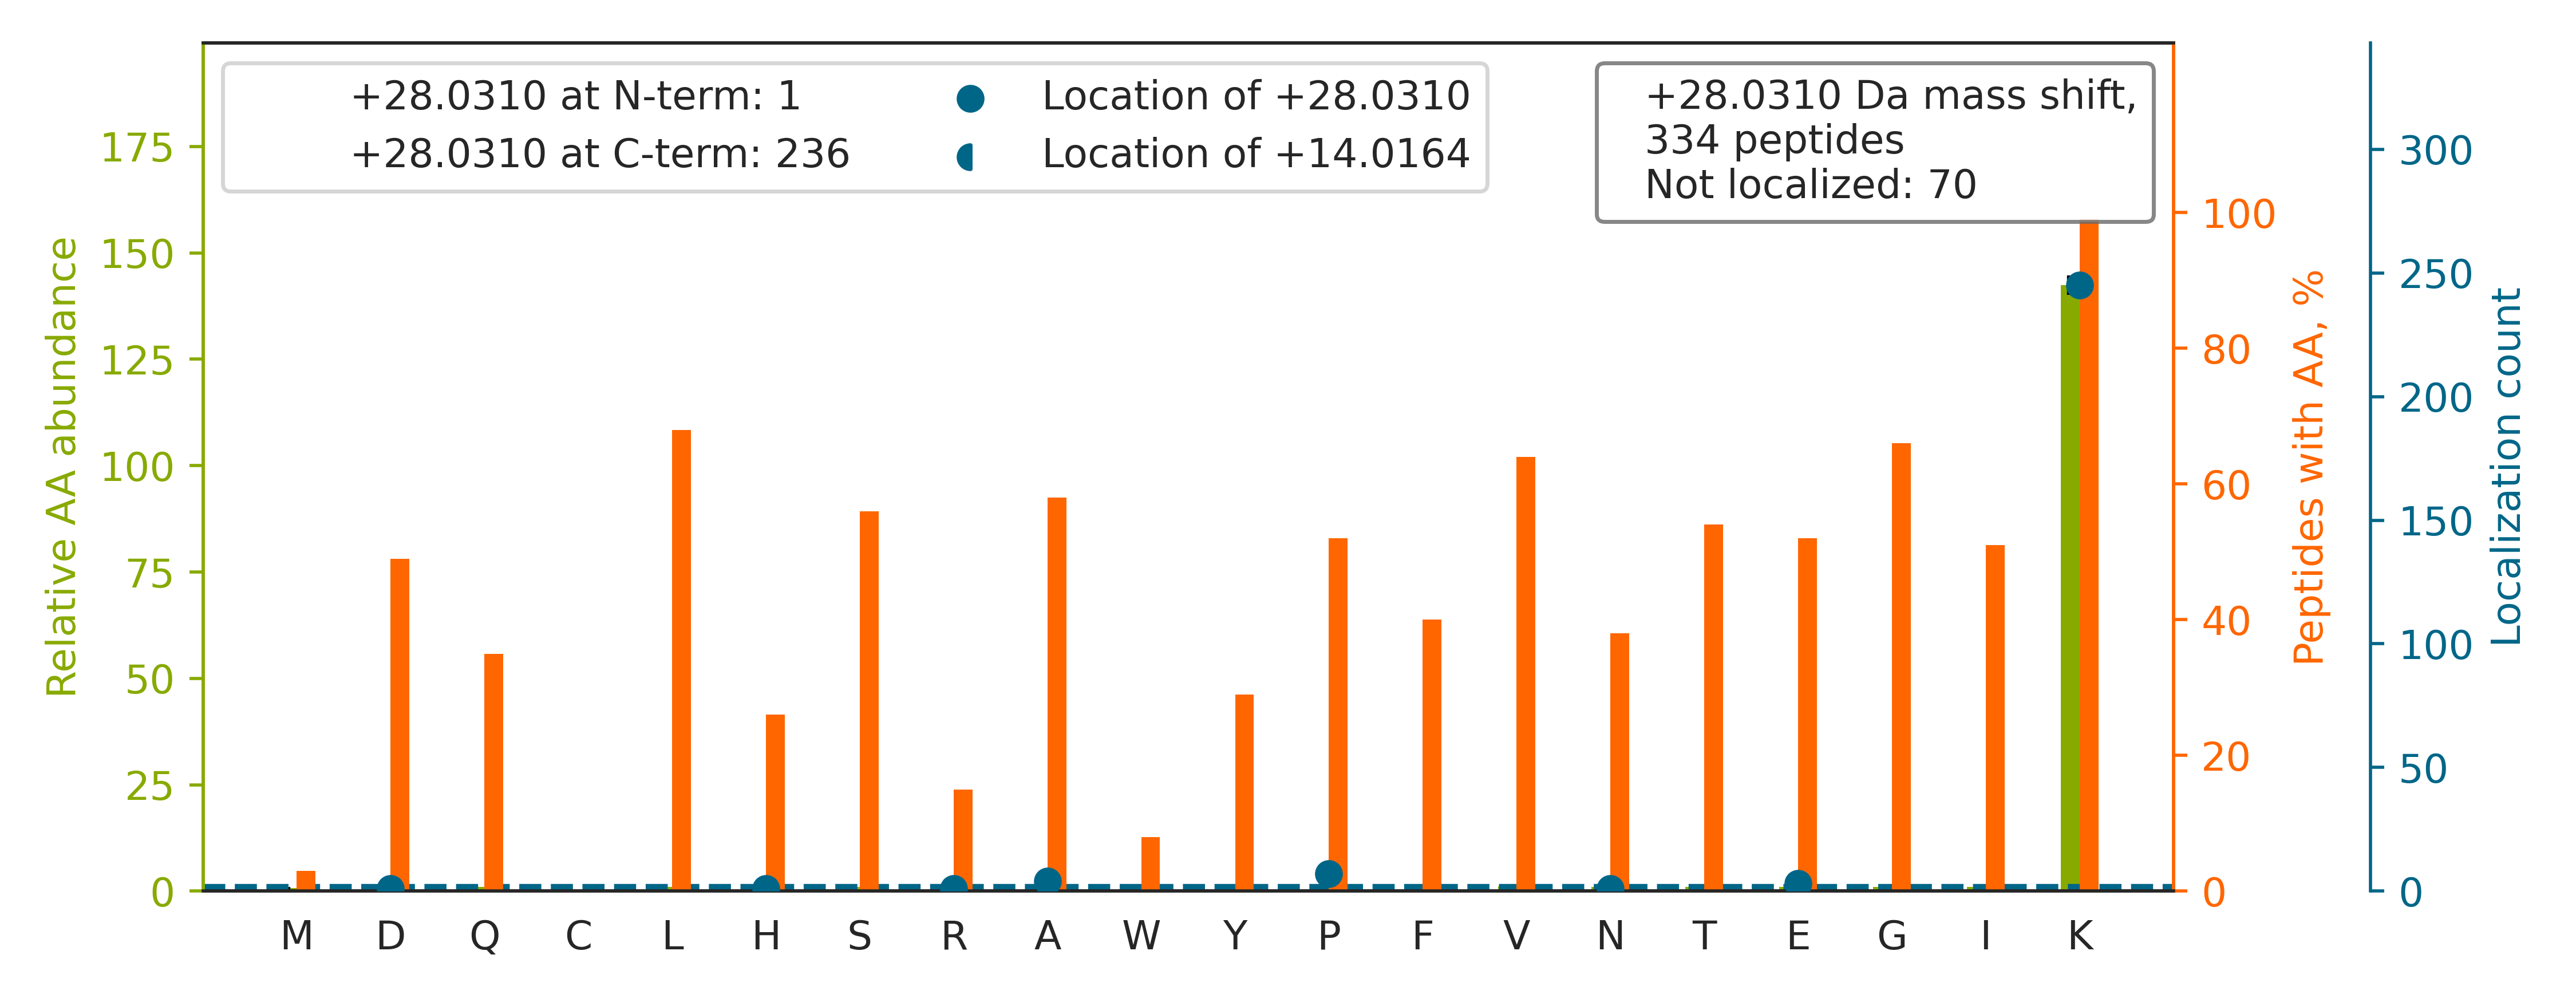

The file beside this chart, header and first rows:
top isoform	localization score	spectrum
GAPAAATAPAPTAHK[+28]	0.7463	140718_Yoshiki_HEK_T2KO_TCL_VVA050614_2h…
GFGFVTFDDHDPVDK[+28]	0.9217	140718_Yoshiki_HEK_T2KO_TCL_VVA050614_2h…
LASVPAGGAVAVSAAPGSAAPAAGSAPAAAE[+28]EK	0.2318	140718_Yoshiki_HEK_T2KO_TCL_VVA050614_2h…
GAGTGGLGLAVEGPSEA[+28]K	0.06978	140718_Yoshiki_HEK_T2KO_TCL_VVA050614_2h…
AQVARPGGDTIFGK[+28]	0.9177	140718_Yoshiki_HEK_T2KO_TCL_VVA050614_2h…
LYQTDPSGTYHAWK[+28]	0.9193	140718_Yoshiki_HEK_T2KO_TCL_VVA050614_2h…
VFDKDGNGYISAAELR		140718_Yoshiki_HEK_T2KO_TCL_VVA050614_2h…
VGSLDNVGHLPAGGAVK[+28]	0.9326	140718_Yoshiki_HEK_T2KO_TCL_VVA050614_2h…
GFAFVTFDDHDSVDK[+28]	0.9279	140718_Yoshiki_HEK_T2KO_TCL_VVA050614_2h…
VWYVSNIDGTHIAK[+28]	0.5787	140718_Yoshiki_HEK_T2KO_TCL_VVA050614_2h…
GIYAYGFEKPSAIQQR		140718_Yoshiki_HEK_T2KO_TCL_VVA050614_2h…
HLVTTVPKDPEAAEAR		140718_Yoshiki_HEK_T2KO_TCL_VVA050614_2h…
VAPEEHPVLLTEAPLNPK		140718_Yoshiki_HEK_T2KO_TCL_VVA050614_2h…
INEKPQVIADYESGR		140718_Yoshiki_HEK_T2KO_TCL_VVA050614_2h…
ASNGDAWVEAHGK[+28]	0.9116	140718_Yoshiki_HEK_T2KO_TCL_VVA050614_2h…
ASGNYATVISHN[+28]PETK	0.7675	140718_Yoshiki_HEK_T2KO_TCL_VVA050614_2h…
LIAPVAEEEATVPNNK[+28]	0.9262	140718_Yoshiki_HEK_T2KO_TCL_VVA050614_2h…
VGINYQPPTVVPGGDLAK[+28]	0.2036	140718_Yoshiki_HEK_T2KO_TCL_VVA050614_2h…
SAAQAAAQTNSNAAGK[+28]	0.9391	140718_Yoshiki_HEK_T2KO_TCL_VVA050614_2h…
GGGYGGDR[+28]GGYGGDR	0.216	140718_Yoshiki_HEK_T2KO_TCL_VVA050614_2h…
SVFALTNGIYPHK[+28]	0.9634	140718_Yoshiki_HEK_T2KO_TCL_VVA050614_2h…
HPGSFDVVHVK[+28]	0.905	140718_Yoshiki_HEK_T2KO_TCL_VVA050614_2h…
VVLAYEPVWAIGTGK		140718_Yoshiki_HEK_T2KO_TCL_VVA050614_2h…
VHLVGIDIFTGK[+28]	0.9145	140718_Yoshiki_HEK_T2KO_TCL_VVA050614_2h…
VEQATKPSFESGR		140718_Yoshiki_HEK_T2KO_TCL_VVA050614_2h…
STGGAPTFNVTVTK		140718_Yoshiki_HEK_T2KO_TCL_VVA050614_2h…
TGTAYTFFTPNNIK		140718_Yoshiki_HEK_T2KO_TCL_VVA050614_2h…
SLTNDWEDHLAVK[+28]	0.7241	140718_Yoshiki_HEK_T2KO_TCL_VVA050614_2h…
VIHLSNLPHSGYSDSAVLK		140718_Yoshiki_HEK_T2KO_TCL_VVA050614_2h…
LFDSTTLEHQK[+28]	0.9167	140718_Yoshiki_HEK_T2KO_TCL_VVA050614_2h…
K[+28]YEEIDNAPEER	0.4739	140718_Yoshiki_HEK_T2KO_TCL_VVA050614_2h…
HVFGESDELIGQK[+28]	0.9321	140718_Yoshiki_HEK_T2KO_TCL_VVA050614_2h…
AQAAAPASVPAQAPK		140718_Yoshiki_HEK_T2KO_TCL_VVA050614_2h…
LLDSSTVTHLFK[+28]	0.9899	140718_Yoshiki_HEK_T2KO_TCL_VVA050614_2h…
ATIAGGGVIPHIHK		140718_Yoshiki_HEK_T2KO_TCL_VVA050614_2h…
GDGPVQGIINFEQK		140718_Yoshiki_HEK_T2KO_TCL_VVA050614_2h…
SVPTSTVFYPSDGVATEK		140718_Yoshiki_HEK_T2KO_TCL_VVA050614_2h…
GEHPGLSIGDVAK[+28]	0.8377	140718_Yoshiki_HEK_T2KO_TCL_VVA050614_2h…
YELISETGGSHDKR		140718_Yoshiki_HEK_T2KO_TCL_VVA050614_2h…
IFSGSSHQDLSQK[+28]	0.9893	140718_Yoshiki_HEK_T2KO_TCL_VVA050614_2h…
HFVDSHHQKPVNAIIEHVR		140718_Yoshiki_HEK_T2KO_TCL_VVA050614_2h…
AQQEQELAADAFK[+28]	0.9927	140718_Yoshiki_HEK_T2KO_TCL_VVA050614_2h…
ILTFDQLALDSPK[+28]	0.9373	140718_Yoshiki_HEK_T2KO_TCL_VVA050614_2h…
SSFYVNGLTLGGQK		140718_Yoshiki_HEK_T2KO_TCL_VVA050614_2h…
TIVITSHPGQIVK[+28]	0.3464	140718_Yoshiki_HEK_T2KO_TCL_VVA050614_2h…
AHQDIHTQLQDVK[+28]	0.6375	140718_Yoshiki_HEK_T2KO_TCL_VVA050614_2h…
TFIAIKPDGVQR		140718_Yoshiki_HEK_T2KO_TCL_VVA050614_2h…
ISSLLEEQFQQGK[+28]	0.5074	140718_Yoshiki_HEK_T2KO_TCL_VVA050614_2h…
VSQGSKDPAEGDGAQPEETPR		140718_Yoshiki_HEK_T2KO_TCL_VVA050614_2h…
VLEQLTGQTPVFSK		140718_Yoshiki_HEK_T2KO_TCL_VVA050614_2h…
ITESVAETAQTIK[+28]	0.9313	140718_Yoshiki_HEK_T2KO_TCL_VVA050614_2h…
TITLEVEPSDTIENVK[+28]	0.6882	140718_Yoshiki_HEK_T2KO_TCL_VVA050614_2h…
TATPQQAQEVHEK[+28]	0.06673	140718_Yoshiki_HEK_T2KO_TCL_VVA050614_2h…
IQFKPDDGTTPER		140718_Yoshiki_HEK_T2KO_TCL_VVA050614_2h…
SNFAEALAAHK[+28]	0.0785	140718_Yoshiki_HEK_T2KO_TCL_VVA050614_2h…
LLDSVPPTAISHFK[+28]	0.9993	140718_Yoshiki_HEK_T2KO_TCL_VVA050614_2h…
TLGDFAAEYAK[+28]	0.7442	140718_Yoshiki_HEK_T2KO_TCL_VVA050614_2h…
NREELGFRPEYSASQLK		140718_Yoshiki_HEK_T2KO_TCL_VVA050614_2h…
GPQNATDSYVHK[+28]	0.1159	140718_Yoshiki_HEK_T2KO_TCL_VVA050614_2h…
RPDQQLQGEGK[+28]	0.9197	140718_Yoshiki_HEK_T2KO_TCL_VVA050614_2h…
... 274 more rows
